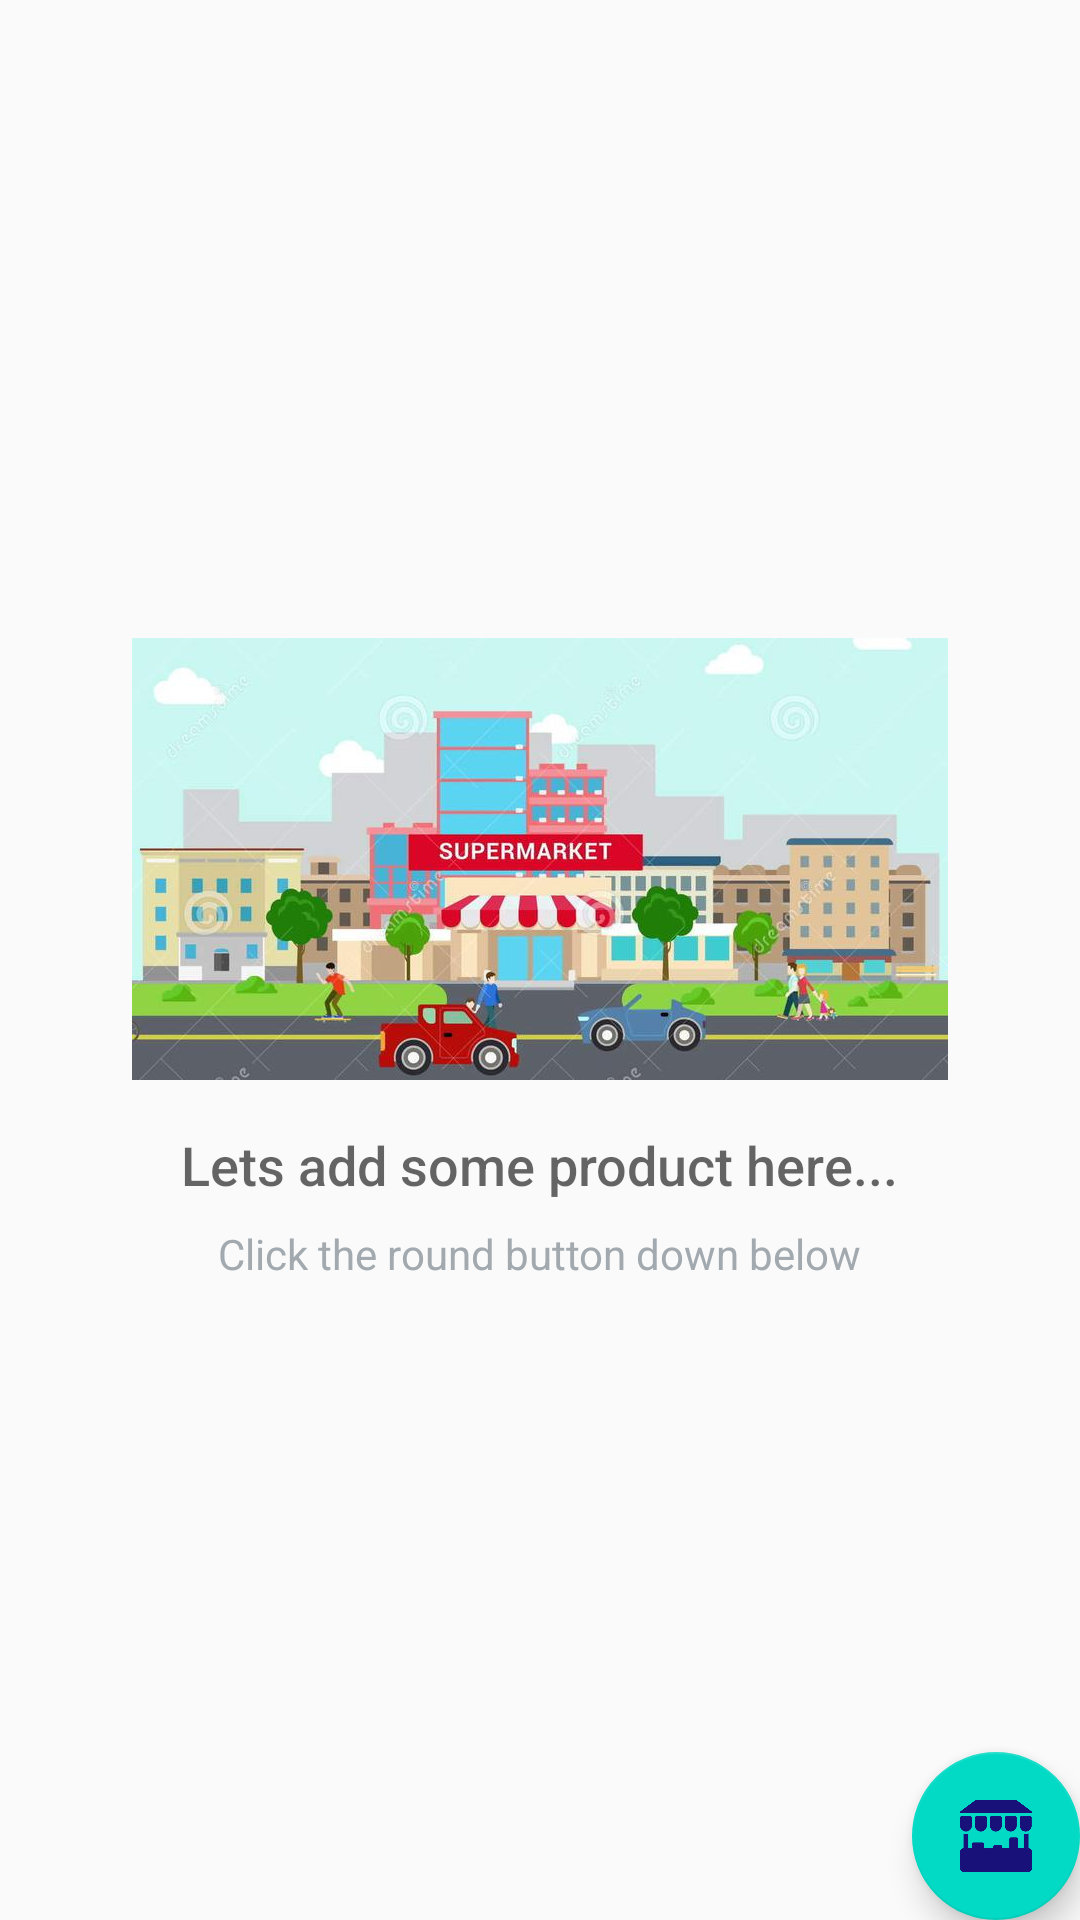

Write the Android layout XML for this screen, with the resource values it uses.
<!-- AndroidManifest.xml: application theme AppTheme -->
<!-- res/layout/activity_main.xml -->
<?xml version="1.0" encoding="utf-8"?>
<RelativeLayout xmlns:android="http://schemas.android.com/apk/res/android"
    xmlns:tools="http://schemas.android.com/tools"
    android:layout_width="match_parent"
    android:layout_height="match_parent"
    tools:context=".MainActivity">

    <ListView
        android:id="@+id/list"
        android:layout_width="match_parent"
        android:layout_height="match_parent" />

    
    <RelativeLayout
        android:id="@+id/empty_view"
        android:layout_width="wrap_content"
        android:layout_height="wrap_content"
        android:layout_centerInParent="true">

        <ImageView
            android:id="@+id/empty_inventory_image"
            android:layout_width="wrap_content"
            android:layout_height="wrap_content"
            android:layout_centerHorizontal="true"
            android:src="@drawable/mall_pic" />

        <TextView
            android:id="@+id/empty_title_text"
            android:layout_width="wrap_content"
            android:layout_height="wrap_content"
            android:layout_below="@+id/empty_inventory_image"
            android:layout_centerHorizontal="true"
            android:fontFamily="sans-serif-medium"
            android:paddingTop="16dp"
            android:text="@string/empty_view_title_text"
            android:textAppearance="?android:textAppearanceMedium" />

        <TextView
            android:id="@+id/empty_subtitle_text"
            android:layout_width="wrap_content"
            android:layout_height="wrap_content"
            android:layout_below="@+id/empty_title_text"
            android:layout_centerHorizontal="true"
            android:fontFamily="sans-serif"
            android:paddingTop="8dp"
            android:text="@string/empty_view_subtitle_text"
            android:textAppearance="?android:textAppearanceSmall"
            android:textColor="#A2AAB0" />

    </RelativeLayout>

    <android.support.design.widget.FloatingActionButton
        android:id="@+id/fab"
        android:layout_width="wrap_content"
        android:layout_height="wrap_content"
        android:layout_alignParentBottom="true"
        android:layout_alignParentRight="true"
        android:layout_margin="@dimen/fab_margin"
        android:src="@drawable/mall_stand" />

</RelativeLayout>
<!-- resources referenced by this layout -->
<resources>
  <!-- drawable mall_pic: jpg bitmap (drawable-hdpi, 16316 bytes) -->
  <!-- drawable mall_stand: png bitmap (drawable-hdpi, 6446 bytes) -->
  <string name="empty_view_subtitle_text">Click the round button down below</string>
  <string name="empty_view_title_text">Lets add some product here...</string>
  <style name="AppTheme" parent="Theme.AppCompat.Light.DarkActionBar">
          
          <item name="colorPrimary">@color/colorPrimary</item>
          <item name="colorPrimaryDark">@color/colorPrimaryDark</item>
          <item name="colorAccent">@color/colorAccent</item>
      </style>
  <!-- not gathered from this repository: default colours our renderer supplied (Android Studio template values) -->
  <color name="colorPrimary">#FF6200EE</color>
  <color name="colorPrimaryDark">#FF3700B3</color>
  <color name="colorAccent">#FF03DAC5</color>
</resources>
